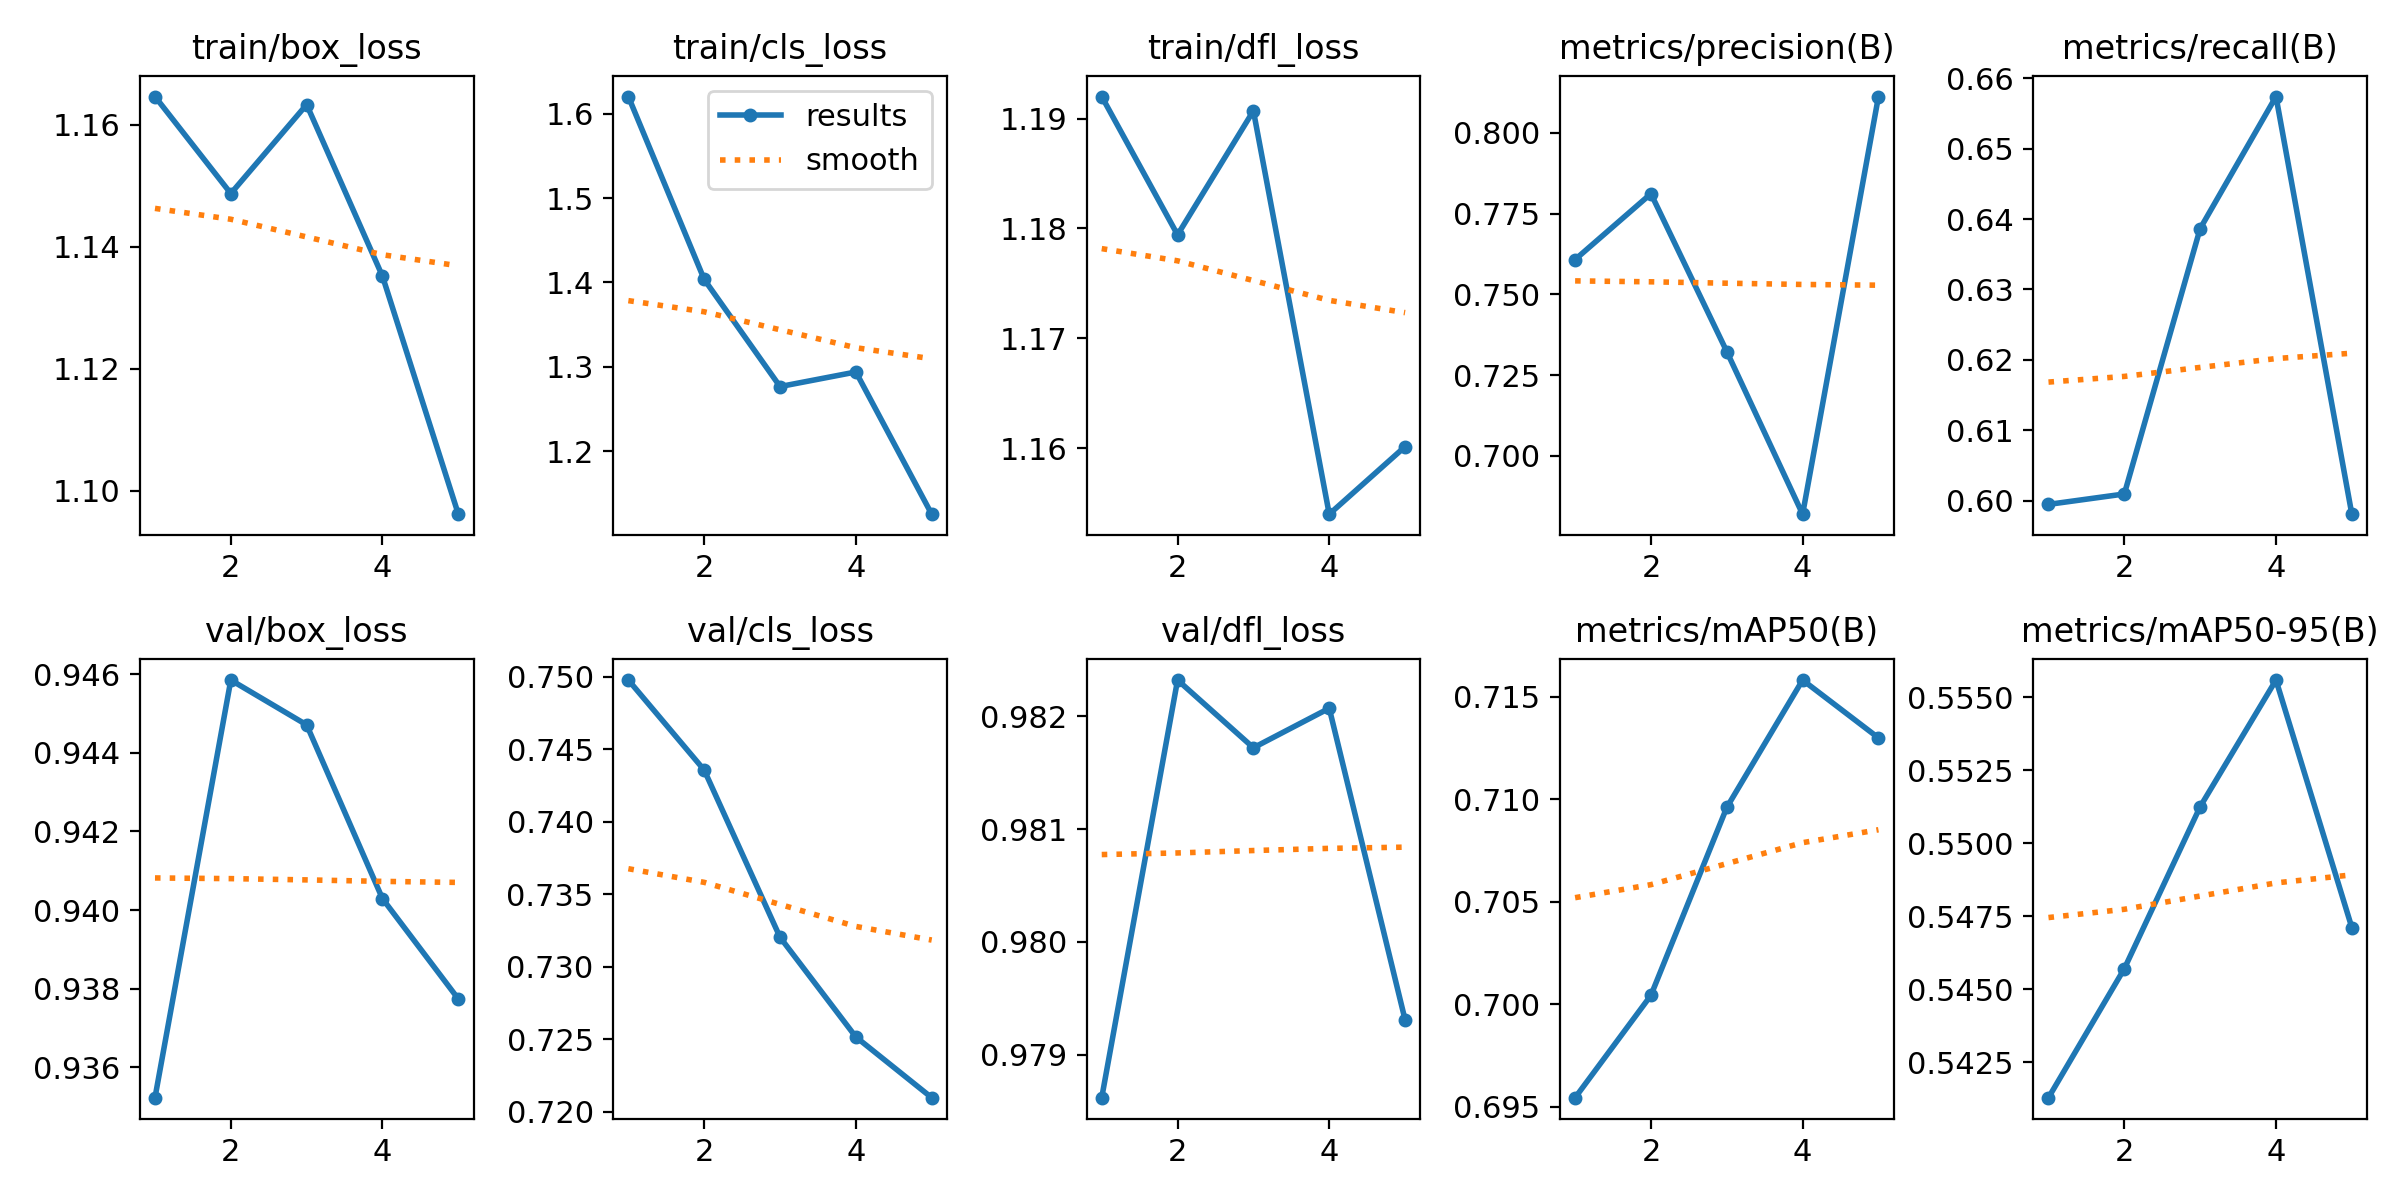

Source data for this figure (header and first rows):
epoch, time, train/box_loss, train/cls_loss, train/dfl_loss, metrics/precision(B), metrics/recall(B), metrics/mAP50(B), metrics/mAP50-95(B), val/box_loss, val/cls_loss, val/dfl_loss, lr/pg0, lr/pg1, lr/pg2
1, 3.187, 1.165, 1.62, 1.192, 0.7608, 0.5995, 0.6955, 0.5413, 0.9352, 0.7498, 0.9786, 2.975e-05, 2.975e-05, 2.975e-05
2, 5.721, 1.149, 1.404, 1.179, 0.7812, 0.6009, 0.7004, 0.5457, 0.9458, 0.7436, 0.9823, 4.86734e-05, 4.86734e-05, 4.86734e-05
3, 8.342, 1.163, 1.277, 1.191, 0.7323, 0.6386, 0.7096, 0.5513, 0.9447, 0.732, 0.9817, 5.53445e-05, 5.53445e-05, 5.53445e-05
4, 10.96, 1.135, 1.294, 1.154, 0.682, 0.6574, 0.7158, 0.5556, 0.9403, 0.7251, 0.9821, 4.8314e-05, 4.8314e-05, 4.8314e-05
5, 13.52, 1.096, 1.126, 1.16, 0.8112, 0.5981, 0.713, 0.5471, 0.9377, 0.721, 0.9793, 2.4752e-05, 2.4752e-05, 2.4752e-05
